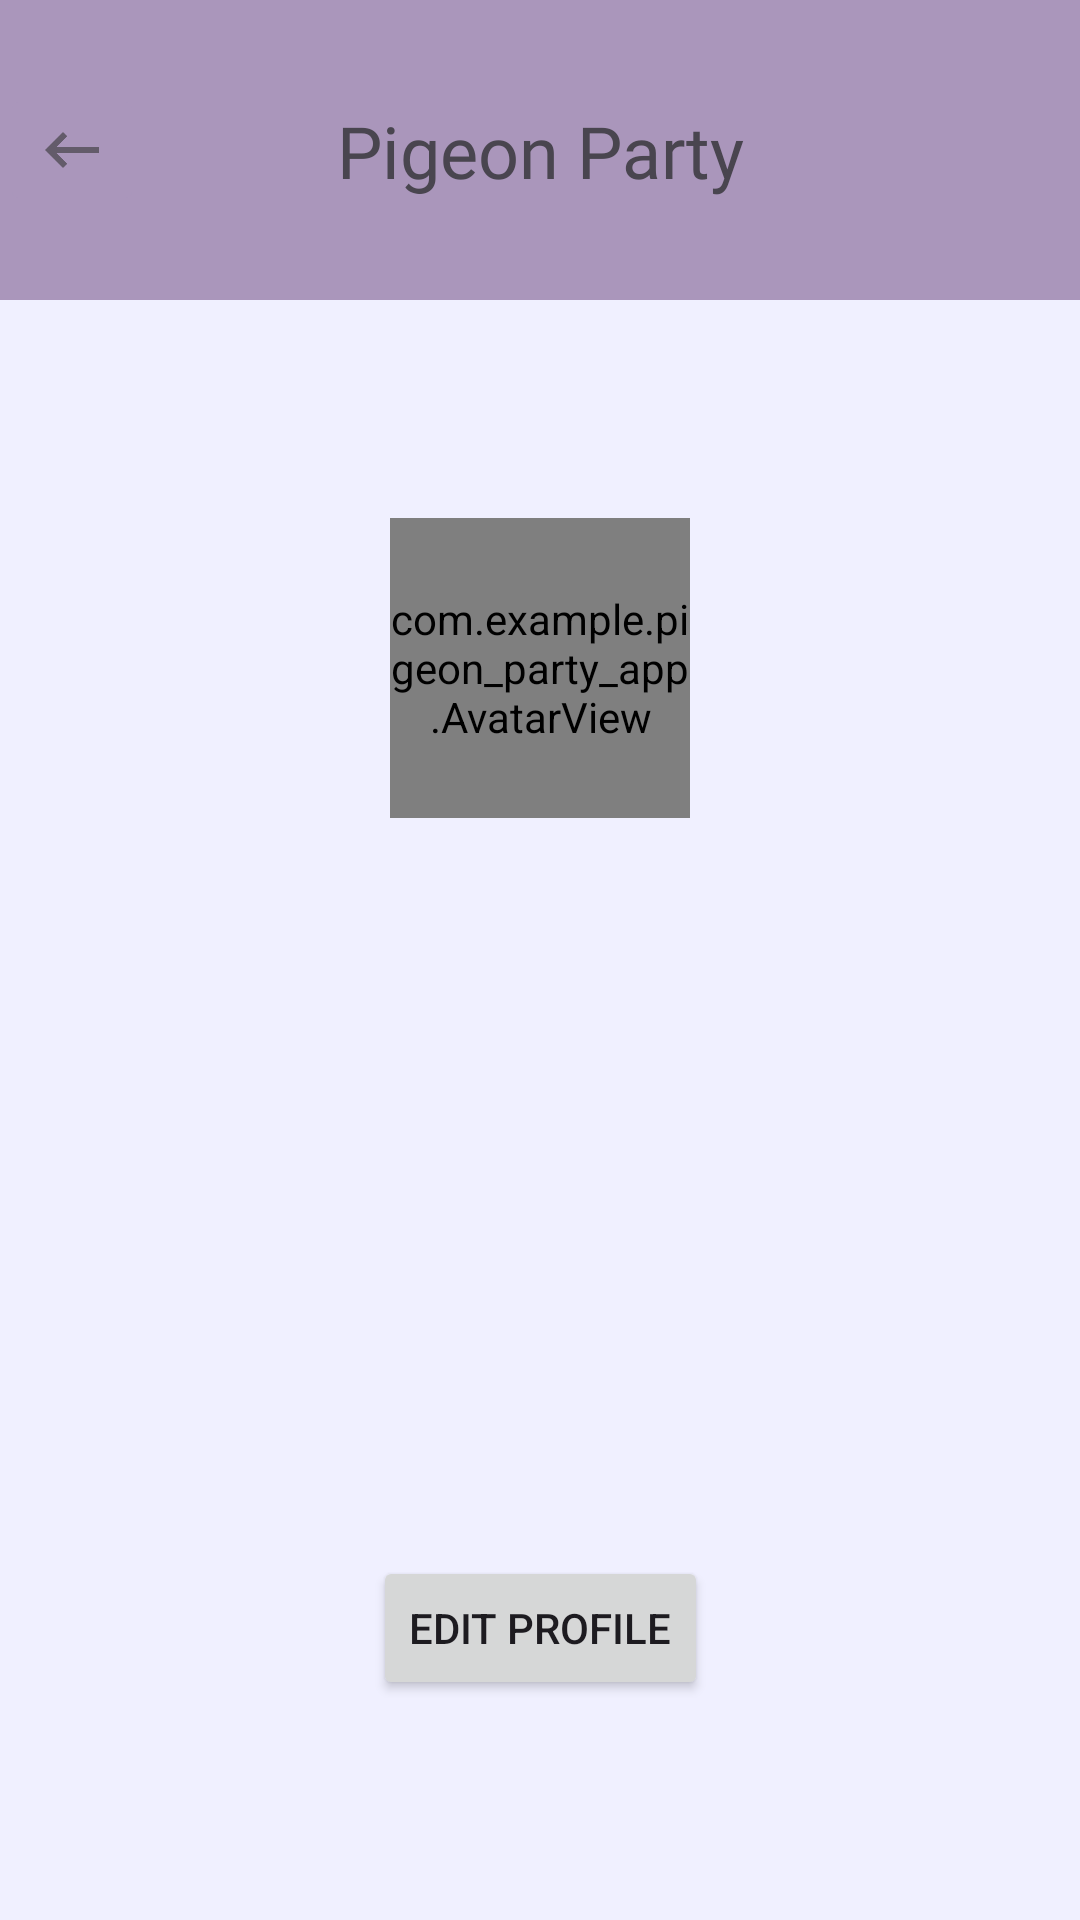

This screen was rendered from an Android layout file. Write that file and the resources it references.
<!-- AndroidManifest.xml: application theme Theme.Pigeon_party_app -->
<!-- res/layout/fragment_view_entrant_profile.xml -->
<?xml version="1.0" encoding="utf-8"?>
<androidx.constraintlayout.widget.ConstraintLayout xmlns:android="http://schemas.android.com/apk/res/android"
    xmlns:app="http://schemas.android.com/apk/res-auto"
    xmlns:tools="http://schemas.android.com/tools"
    android:layout_width="match_parent"
    android:layout_height="match_parent"
    android:background="@color/appBackground">

    <androidx.constraintlayout.widget.ConstraintLayout
        android:id="@+id/top_section"
        android:layout_width="match_parent"
        android:layout_height="100dp"
        android:background="@color/headingBackground"
        app:layout_constraintEnd_toEndOf="parent"
        app:layout_constraintStart_toStartOf="parent"
        app:layout_constraintTop_toTopOf="parent">

        <TextView
            android:id="@+id/title"
            android:layout_width="wrap_content"
            android:layout_height="wrap_content"
            android:background="@color/headingBackground"
            android:fontFamily="@font/roboto_light"
            android:gravity="center"
            android:paddingLeft="18dp"
            android:paddingRight="18dp"
            android:text="Pigeon Party"
            android:textSize="24sp"
            app:layout_constraintBottom_toBottomOf="parent"
            app:layout_constraintEnd_toEndOf="parent"
            app:layout_constraintStart_toStartOf="parent"
            app:layout_constraintTop_toTopOf="parent" />

        <ImageButton
            android:id="@+id/button_back"
            android:layout_width="wrap_content"
            android:layout_height="wrap_content"
            android:backgroundTint="@color/headingBackground"
            app:layout_constraintBottom_toBottomOf="parent"
            app:layout_constraintStart_toStartOf="parent"
            app:layout_constraintTop_toTopOf="parent"
            app:srcCompat="@drawable/ic_back_button" />
    </androidx.constraintlayout.widget.ConstraintLayout>

    <com.example.pigeon_party_app.AvatarView
        android:id="@+id/entrant_profile_image"
        android:layout_width="@dimen/avatar_size"
        android:layout_height="@dimen/avatar_size"
        app:layout_constraintBottom_toTopOf="@+id/textView_entrant_email"
        app:layout_constraintEnd_toEndOf="parent"
        app:layout_constraintStart_toStartOf="parent"
        app:layout_constraintTop_toBottomOf="@+id/top_section" />

    <androidx.constraintlayout.widget.Group
        android:id="@+id/group"
        android:layout_width="wrap_content"
        android:layout_height="wrap_content" />

    <TextView
        android:id="@+id/textView_entrant_email"
        android:layout_width="wrap_content"
        android:layout_height="50dp"
        android:ems="10"
        app:layout_constraintBottom_toBottomOf="parent"
        app:layout_constraintEnd_toEndOf="parent"
        app:layout_constraintStart_toStartOf="parent"
        app:layout_constraintTop_toBottomOf="@+id/top_section" />

    <TextView
        android:id="@+id/textView_entrant_name"
        android:layout_width="wrap_content"
        android:layout_height="50dp"
        android:ems="10"
        app:layout_constraintBottom_toTopOf="@+id/textView_entrant_email"
        app:layout_constraintEnd_toEndOf="parent"
        app:layout_constraintStart_toStartOf="parent" />

    <TextView
        android:id="@+id/textView_entrant_phone"
        android:layout_width="wrap_content"
        android:layout_height="50dp"
        android:ems="10"
        app:layout_constraintEnd_toEndOf="parent"
        app:layout_constraintStart_toStartOf="parent"
        app:layout_constraintTop_toBottomOf="@+id/textView_entrant_email" />

    <Button
        android:id="@+id/edit_entrant_profile_button"
        android:layout_width="wrap_content"
        android:layout_height="wrap_content"
        android:text="Edit profile"
        app:layout_constraintBottom_toBottomOf="parent"
        app:layout_constraintEnd_toEndOf="parent"
        app:layout_constraintStart_toStartOf="parent"
        app:layout_constraintTop_toBottomOf="@+id/textView_entrant_phone" />

</androidx.constraintlayout.widget.ConstraintLayout>
<!-- resources referenced by this layout -->
<resources>
  <color name="appBackground">#F0F0FF</color>
  <color name="headingBackground">#AA96BB</color>
  <dimen name="avatar_size">100dp</dimen>
  <!-- drawable ic_back_button: png bitmap (drawable-hdpi, 321 bytes) -->
  <style name="Theme.Pigeon_party_app" parent="Base.Theme.Pigeon_party_app" />
  <style name="Base.Theme.Pigeon_party_app" parent="Theme.Material3.DayNight.NoActionBar">
          
          
      </style>
</resources>
